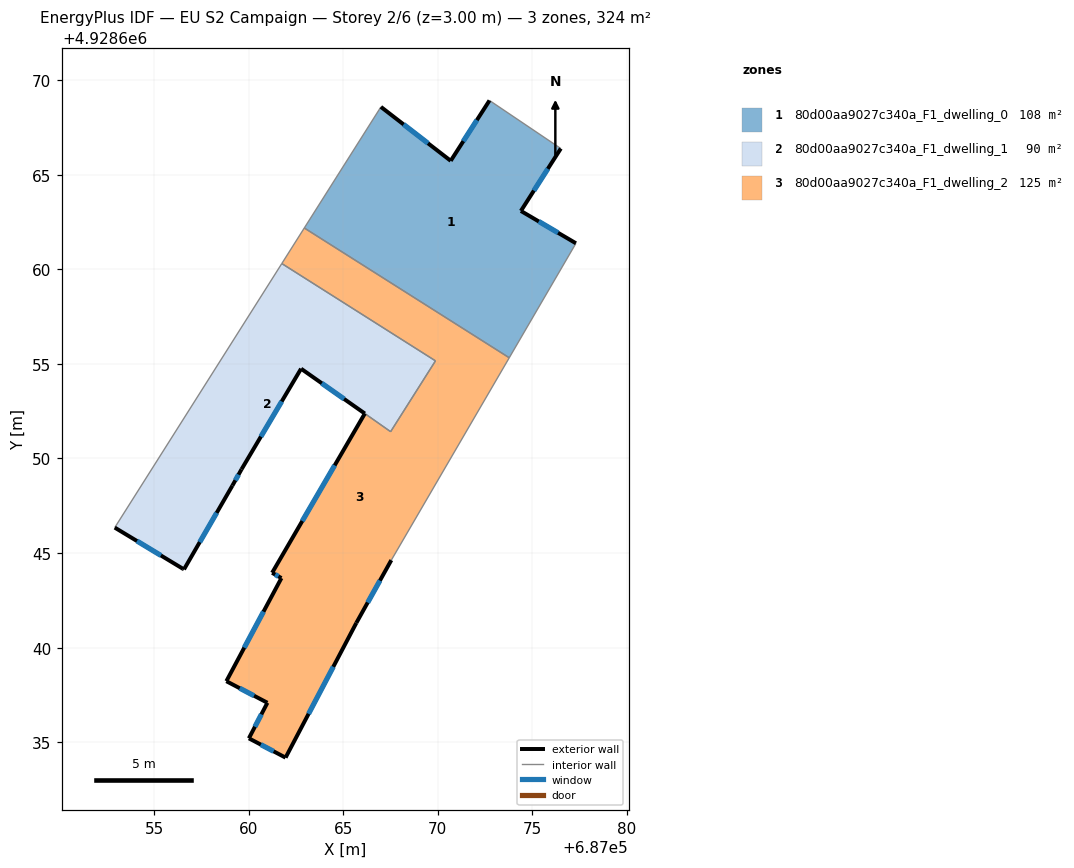
=== STOREY PLAN SPEC (per zone: floor XY polygon, exterior-wall plan segments, windows/doors) ===
zone 1: 80d00aa9027c340a_F1_dwelling_0  (107.9 m²)
  floor: (687076.50, 4928666.39) (687074.39, 4928663.09) (687077.30, 4928661.38) (687073.78, 4928655.32) (687062.94, 4928662.18) (687066.99, 4928668.59) (687070.68, 4928665.74) (687072.73, 4928668.93)
  exterior wall: (687072.73, 4928668.93) – (687070.68, 4928665.74)  [3.8 m]
    window: (687072.07, 4928667.89) – (687071.35, 4928666.77)  [1.4 m²]
  exterior wall: (687074.39, 4928663.09) – (687076.50, 4928666.39)  [3.9 m]
    window: (687075.08, 4928664.16) – (687075.82, 4928665.31)  [1.4 m²]
  exterior wall: (687077.30, 4928661.38) – (687074.39, 4928663.09)  [3.4 m]
    window: (687076.36, 4928661.93) – (687075.34, 4928662.53)  [1.2 m²]
  exterior wall: (687070.68, 4928665.74) – (687066.99, 4928668.59)  [4.7 m]
    window: (687069.48, 4928666.66) – (687068.19, 4928667.66)  [1.7 m²]
  interior walls: 4
zone 2: 80d00aa9027c340a_F1_dwelling_1  (90.5 m²)
  floor: (687069.88, 4928655.16) (687067.51, 4928651.42) (687062.77, 4928654.75) (687059.62, 4928649.43) (687059.14, 4928648.57) (687056.58, 4928644.14) (687056.54, 4928644.16) (687052.92, 4928646.35) (687061.75, 4928660.30)
  exterior wall: (687059.62, 4928649.43) – (687062.77, 4928654.75)  [6.2 m]
    window: (687060.65, 4928651.16) – (687061.75, 4928653.02)  [2.3 m²]
  exterior wall: (687059.14, 4928648.57) – (687059.62, 4928649.43)  [1.0 m]
    window: (687059.30, 4928648.85) – (687059.47, 4928649.15)  [0.4 m²]
  exterior wall: (687056.58, 4928644.14) – (687059.14, 4928648.57)  [5.1 m]
    window: (687057.42, 4928645.58) – (687058.31, 4928647.13)  [1.9 m²]
  exterior wall: (687056.54, 4928644.16) – (687056.58, 4928644.14)  [0.1 m]
  exterior wall: (687052.92, 4928646.35) – (687056.54, 4928644.16)  [4.2 m]
    window: (687054.10, 4928645.64) – (687055.36, 4928644.87)  [1.5 m²]
  exterior wall: (687062.77, 4928654.75) – (687066.14, 4928652.38)  [4.1 m]
    window: (687063.87, 4928653.98) – (687065.05, 4928653.15)  [1.5 m²]
  interior walls: 4
zone 3: 80d00aa9027c340a_F1_dwelling_2  (125.4 m²)
  floor: (687073.78, 4928655.32) (687067.54, 4928644.63) (687065.69, 4928641.31) (687061.95, 4928634.19) (687060.01, 4928635.21) (687060.99, 4928637.09) (687058.82, 4928638.23) (687061.73, 4928643.68) (687061.24, 4928643.96) (687066.14, 4928652.38) (687067.51, 4928651.42) (687069.88, 4928655.16) (687061.75, 4928660.30) (687062.94, 4928662.18)
  exterior wall: (687065.69, 4928641.31) – (687067.54, 4928644.63)  [3.8 m]
    window: (687066.30, 4928642.39) – (687066.94, 4928643.55)  [1.4 m²]
  exterior wall: (687061.95, 4928634.19) – (687065.69, 4928641.31)  [8.0 m]
    window: (687063.17, 4928636.50) – (687064.48, 4928638.99)  [2.9 m²]
  exterior wall: (687060.01, 4928635.21) – (687061.95, 4928634.19)  [2.2 m]
    window: (687060.64, 4928634.88) – (687061.32, 4928634.52)  [0.8 m²]
  exterior wall: (687060.99, 4928637.09) – (687060.01, 4928635.21)  [2.1 m]
    window: (687060.68, 4928636.48) – (687060.33, 4928635.82)  [0.8 m²]
  exterior wall: (687058.82, 4928638.23) – (687060.99, 4928637.09)  [2.5 m]
    window: (687059.53, 4928637.86) – (687060.29, 4928637.46)  [0.9 m²]
  exterior wall: (687061.73, 4928643.68) – (687058.82, 4928638.23)  [6.2 m]
    window: (687060.79, 4928641.90) – (687059.77, 4928640.00)  [2.3 m²]
  exterior wall: (687061.24, 4928643.96) – (687061.73, 4928643.68)  [0.6 m]
    window: (687061.40, 4928643.87) – (687061.57, 4928643.77)  [0.2 m²]
  exterior wall: (687066.14, 4928652.38) – (687061.24, 4928643.96)  [9.7 m]
    window: (687064.55, 4928649.64) – (687062.84, 4928646.69)  [3.6 m²]
  interior walls: 6

=== DERIVED (storey summary) ===
Building: EU S2 Campaign
Storey: 2 of 6  (floor level z = 3.00 m)
Storey gross floor area: 323.8 m²
Zones on this storey: 3
  - 80d00aa9027c340a_F1_dwelling_0: floor 107.9 m²; exterior wall 15.7 m (47.2 m²); 4 window(s) 5.8 m²; WWR 12.2%
  - 80d00aa9027c340a_F1_dwelling_1: floor 90.5 m²; exterior wall 20.7 m (62.0 m²); 5 window(s) 7.6 m²; WWR 12.2%
  - 80d00aa9027c340a_F1_dwelling_2: floor 125.4 m²; exterior wall 35.1 m (105.3 m²); 8 window(s) 12.9 m²; WWR 12.2%
Zone adjacency (shared interzone walls):
  - 80d00aa9027c340a_F1_dwelling_0 ↔ 80d00aa9027c340a_F1_dwelling_2
  - 80d00aa9027c340a_F1_dwelling_1 ↔ 80d00aa9027c340a_F1_dwelling_2